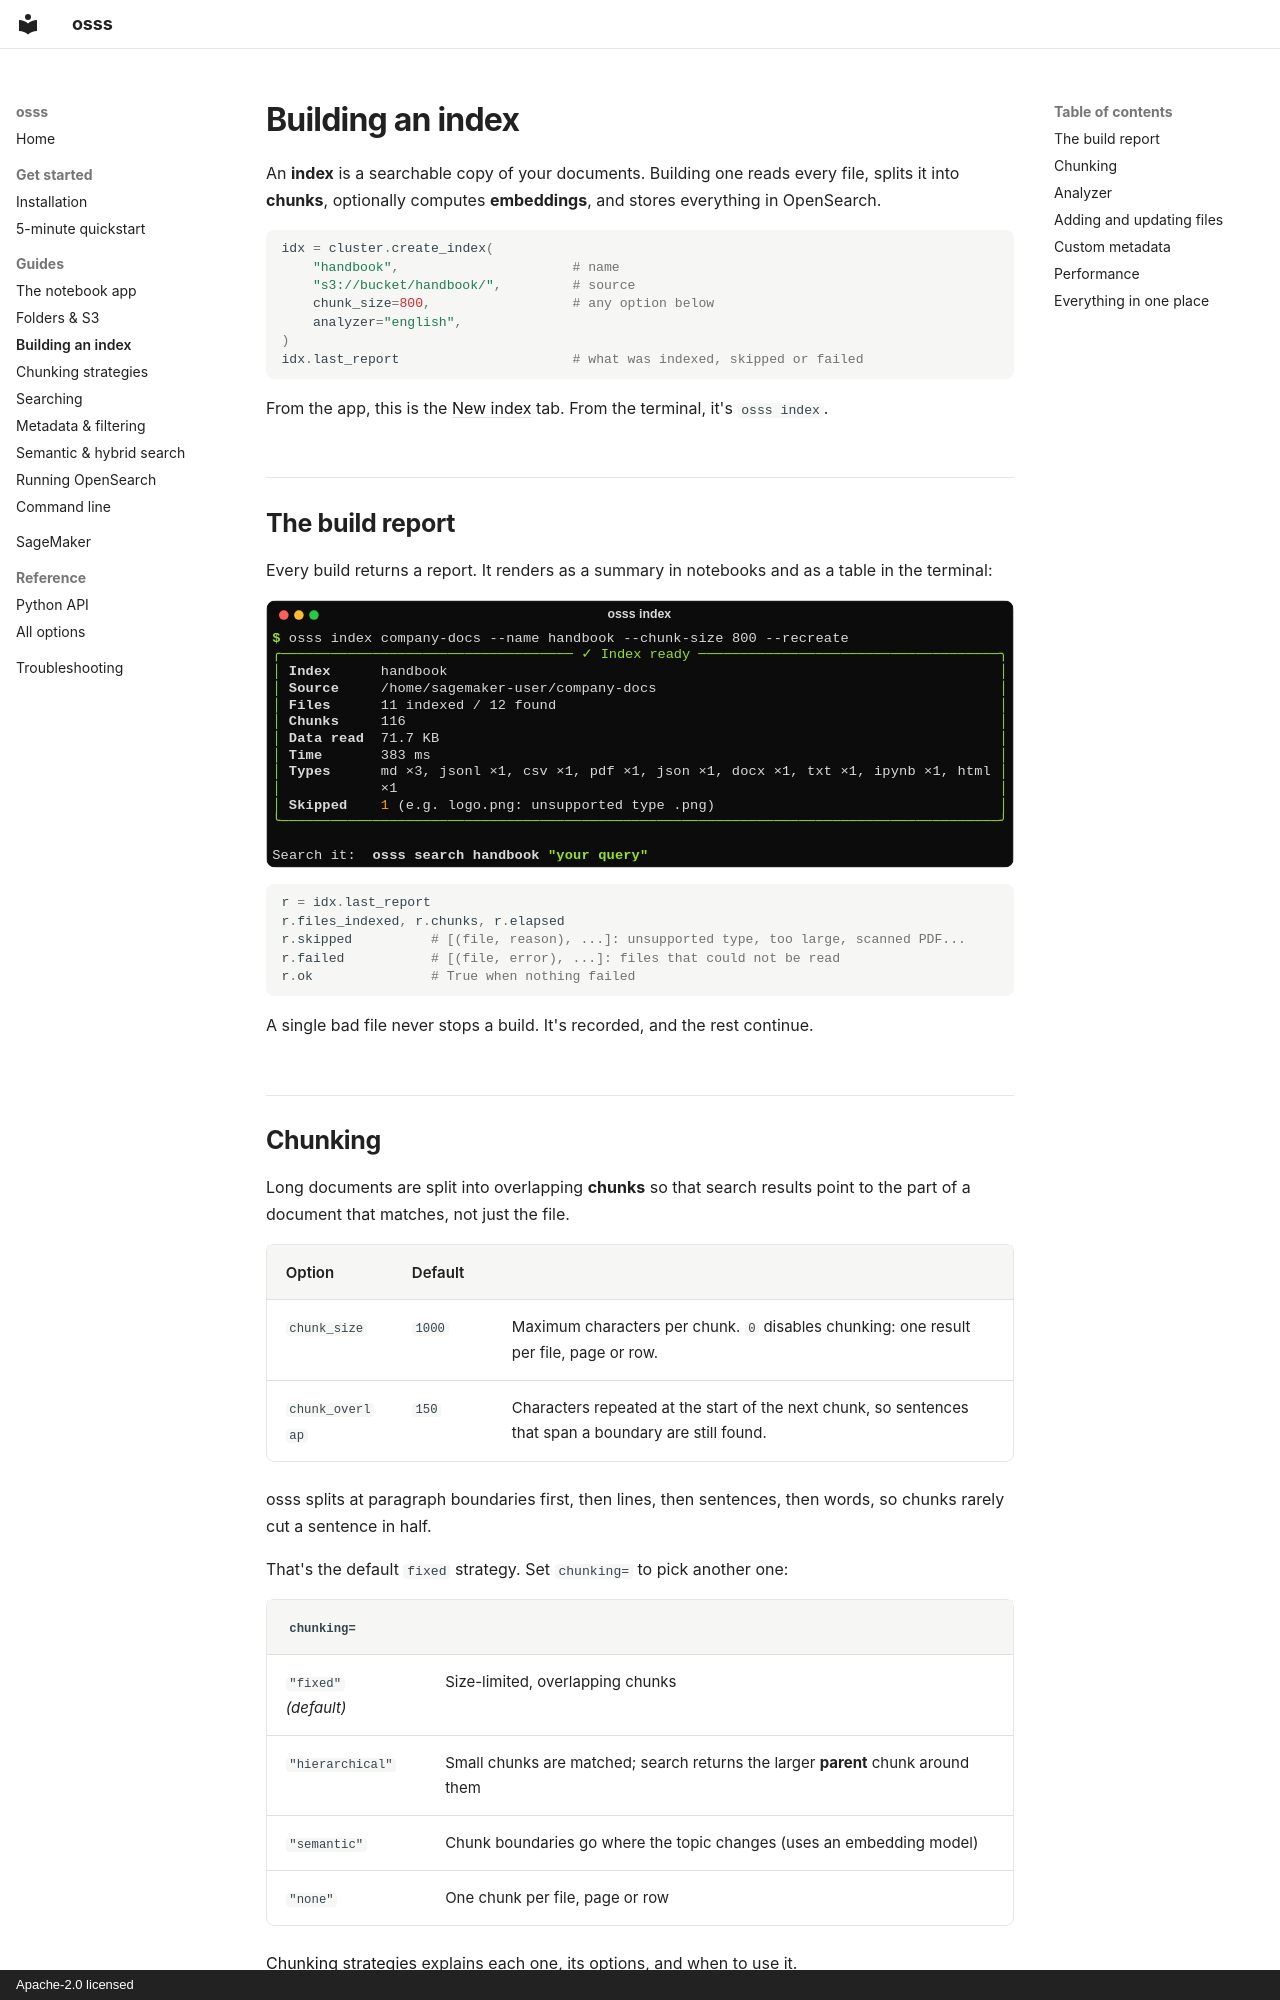

repository: utkarsh5026/osss · page: guide/indexing/index.html · generator: mkdocs · copyright: Apache-2.0 licensed

# Building an index

An **index** is a searchable copy of your documents. Building one reads every file, splits it into **chunks**, optionally computes **embeddings**, and stores everything in OpenSearch.

```python
idx = cluster.create_index(
    "handbook",                      # name
    "s3://bucket/handbook/",         # source
    chunk_size=800,                  # any option below
    analyzer="english",
)
idx.last_report                      # what was indexed, skipped or failed
```

From the app, this is the [New index](app.md#new-index) tab. From the terminal, it's `osss index`.

## The build report

Every build returns a report. It renders as a summary in notebooks and as a table in the terminal:

![Build report from the command line](../images/cli/index.svg){ .cli }

```python
r = idx.last_report
r.files_indexed, r.chunks, r.elapsed
r.skipped          # [(file, reason), ...]: unsupported type, too large, scanned PDF...
r.failed           # [(file, error), ...]: files that could not be read
r.ok               # True when nothing failed
```

A single bad file never stops a build. It's recorded, and the rest continue.
